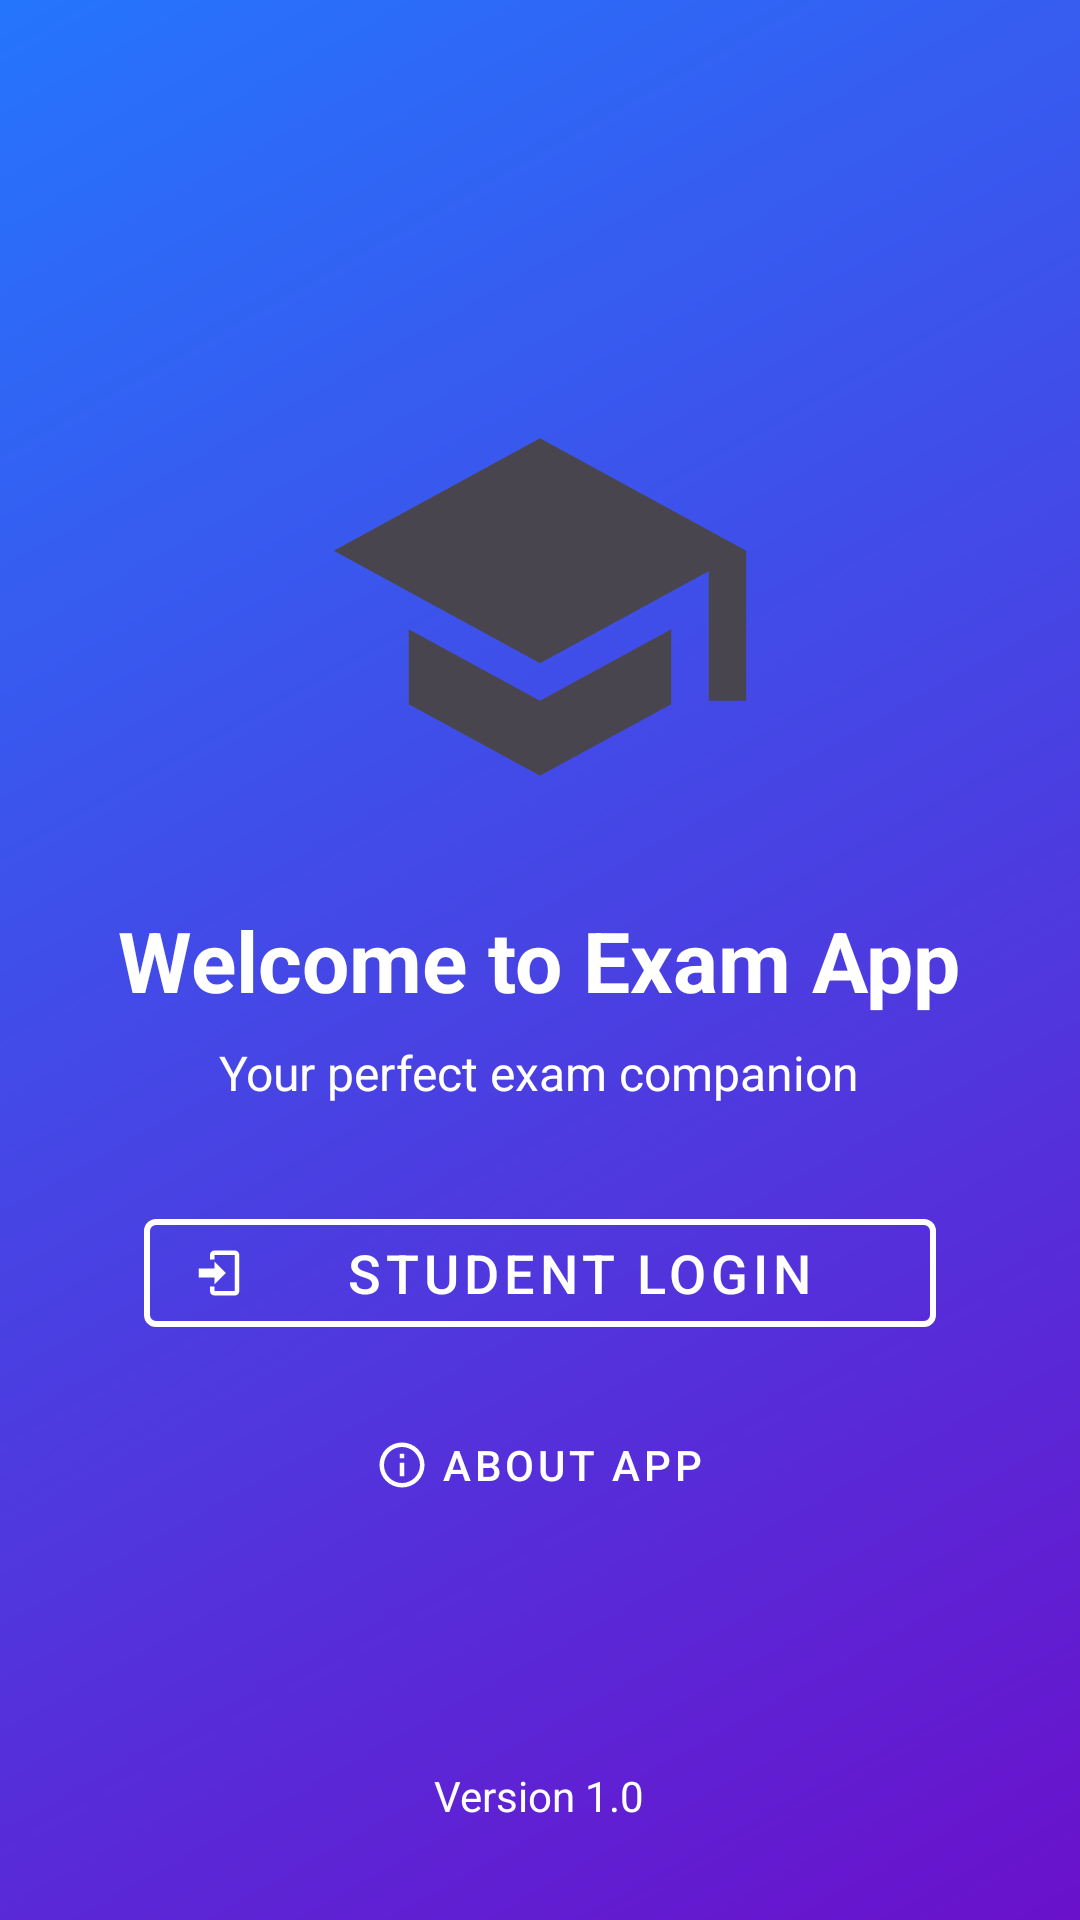

Reconstruct the res/layout file that produces this screen, plus the resources it refers to.
<!-- AndroidManifest.xml: application theme Theme.Exam_app -->
<!-- res/layout/activity_main.xml -->
<?xml version="1.0" encoding="utf-8"?>
<RelativeLayout xmlns:android="http://schemas.android.com/apk/res/android"
    xmlns:app="http://schemas.android.com/apk/res-auto"
    xmlns:tools="http://schemas.android.com/tools"
    android:layout_width="match_parent"
    android:layout_height="match_parent"
    android:background="@drawable/gradient_background"
    android:padding="16dp"
    tools:context=".MainActivity">

    <LinearLayout
        android:layout_width="match_parent"
        android:layout_height="wrap_content"
        android:layout_centerInParent="true"
        android:orientation="vertical"
        android:gravity="center">

        <ImageView
            android:layout_width="150dp"
            android:layout_height="150dp"
            android:src="@drawable/ic_app_logo"
            android:layout_marginBottom="24dp"/>

        <TextView
            android:layout_width="wrap_content"
            android:layout_height="wrap_content"
            android:text="Welcome to Exam App"
            android:textColor="@android:color/white"
            android:textSize="28sp"
            android:textStyle="bold"
            android:layout_marginBottom="8dp"/>

        <TextView
            android:layout_width="wrap_content"
            android:layout_height="wrap_content"
            android:text="Your perfect exam companion"
            android:textColor="@android:color/white"
            android:textSize="16sp"
            android:layout_marginBottom="32dp"/>

        <com.google.android.material.button.MaterialButton
            android:id="@+id/btnStudentLogin"
            style="@style/Widget.MaterialComponents.Button.OutlinedButton"
            android:layout_width="match_parent"
            android:layout_height="wrap_content"
            android:layout_marginLeft="32dp"
            android:layout_marginRight="32dp"
            android:text="Student Login"
            android:textColor="@android:color/white"
            android:textSize="18sp"
            app:strokeColor="@android:color/white"
            app:strokeWidth="2dp"
            app:icon="@drawable/ic_login"
            app:iconTint="@android:color/white"
            app:iconPadding="8dp"/>

        <com.google.android.material.button.MaterialButton
            android:id="@+id/btnAbout"
            style="@style/Widget.MaterialComponents.Button.TextButton"
            android:layout_width="wrap_content"
            android:layout_height="wrap_content"
            android:text="About App"
            android:textColor="@android:color/white"
            android:layout_marginTop="16dp"
            app:icon="@drawable/ic_info"
            app:iconTint="@android:color/white"/>
    </LinearLayout>

    <TextView
        android:layout_width="wrap_content"
        android:layout_height="wrap_content"
        android:text="Version 1.0"
        android:textColor="@android:color/white"
        android:layout_alignParentBottom="true"
        android:layout_centerHorizontal="true"
        android:layout_marginBottom="16dp"/>
</RelativeLayout>
<!-- resources referenced by this layout -->
<resources>
  <!-- drawable gradient_background (drawable) -->
  <?xml version="1.0" encoding="utf-8"?>
  <shape xmlns:android="http://schemas.android.com/apk/res/android"
      android:shape="rectangle">
      <gradient
          android:angle="135"
          android:startColor="#6a11cb"
          android:endColor="#2575fc"
          android:type="linear" />
  </shape>
  <!-- drawable ic_app_logo (drawable) -->
  <vector xmlns:android="http://schemas.android.com/apk/res/android"
      android:width="24dp"
      android:height="24dp"
      android:viewportWidth="24"
      android:viewportHeight="24"
      android:tint="?attr/colorControlNormal">
      <path
          android:fillColor="@android:color/white"
          android:pathData="M12,3L1,9l11,6 9,-4.91V17h2V9M5,13.18v4L12,21l7,-3.82v-4L12,17l-7,-3.82Z"/>
  </vector>
  <!-- drawable ic_info (drawable) -->
  <vector xmlns:android="http://schemas.android.com/apk/res/android"
      android:width="24dp"
      android:height="24dp"
      android:viewportWidth="24"
      android:viewportHeight="24"
      android:tint="?attr/colorControlNormal">
      <path
          android:fillColor="@android:color/white"
          android:pathData="M11,9h2V7h-2M12,20c-4.41,0 -8,-3.59 -8,-8s3.59,-8 8,-8 8,3.59 8,8 -3.59,8 -8,8m0,-18A10,10 0,0 0,2 12a10,10 0,0 0,10 10 10,10 0,0 0,10 -10A10,10 0,0 0,12 2m-1,15h2v-6h-2v6z"/>
  </vector>
  <!-- drawable ic_login (drawable) -->
  <vector xmlns:android="http://schemas.android.com/apk/res/android"
      android:width="24dp"
      android:height="24dp"
      android:viewportWidth="24"
      android:viewportHeight="24"
      android:tint="?attr/colorControlNormal">
      <path
          android:fillColor="@android:color/white"
          android:pathData="M10,17v-3H3v-4h7V7l5,5 -5,5M10,2h9a2,2 0,0 1,2 2v16a2,2 0,0 1,-2 2H10a2,2 0,0 1,-2 -2v-2h2v2h9V4H10v2H8V4A2,2 0,0 1,10 2z"/>
  </vector>
  <style name="Theme.Exam_app" parent="Base.Theme.Exam_app" />
  <style name="Base.Theme.Exam_app" parent="Theme.Material3.DayNight.NoActionBar">
          
          
      </style>
</resources>
